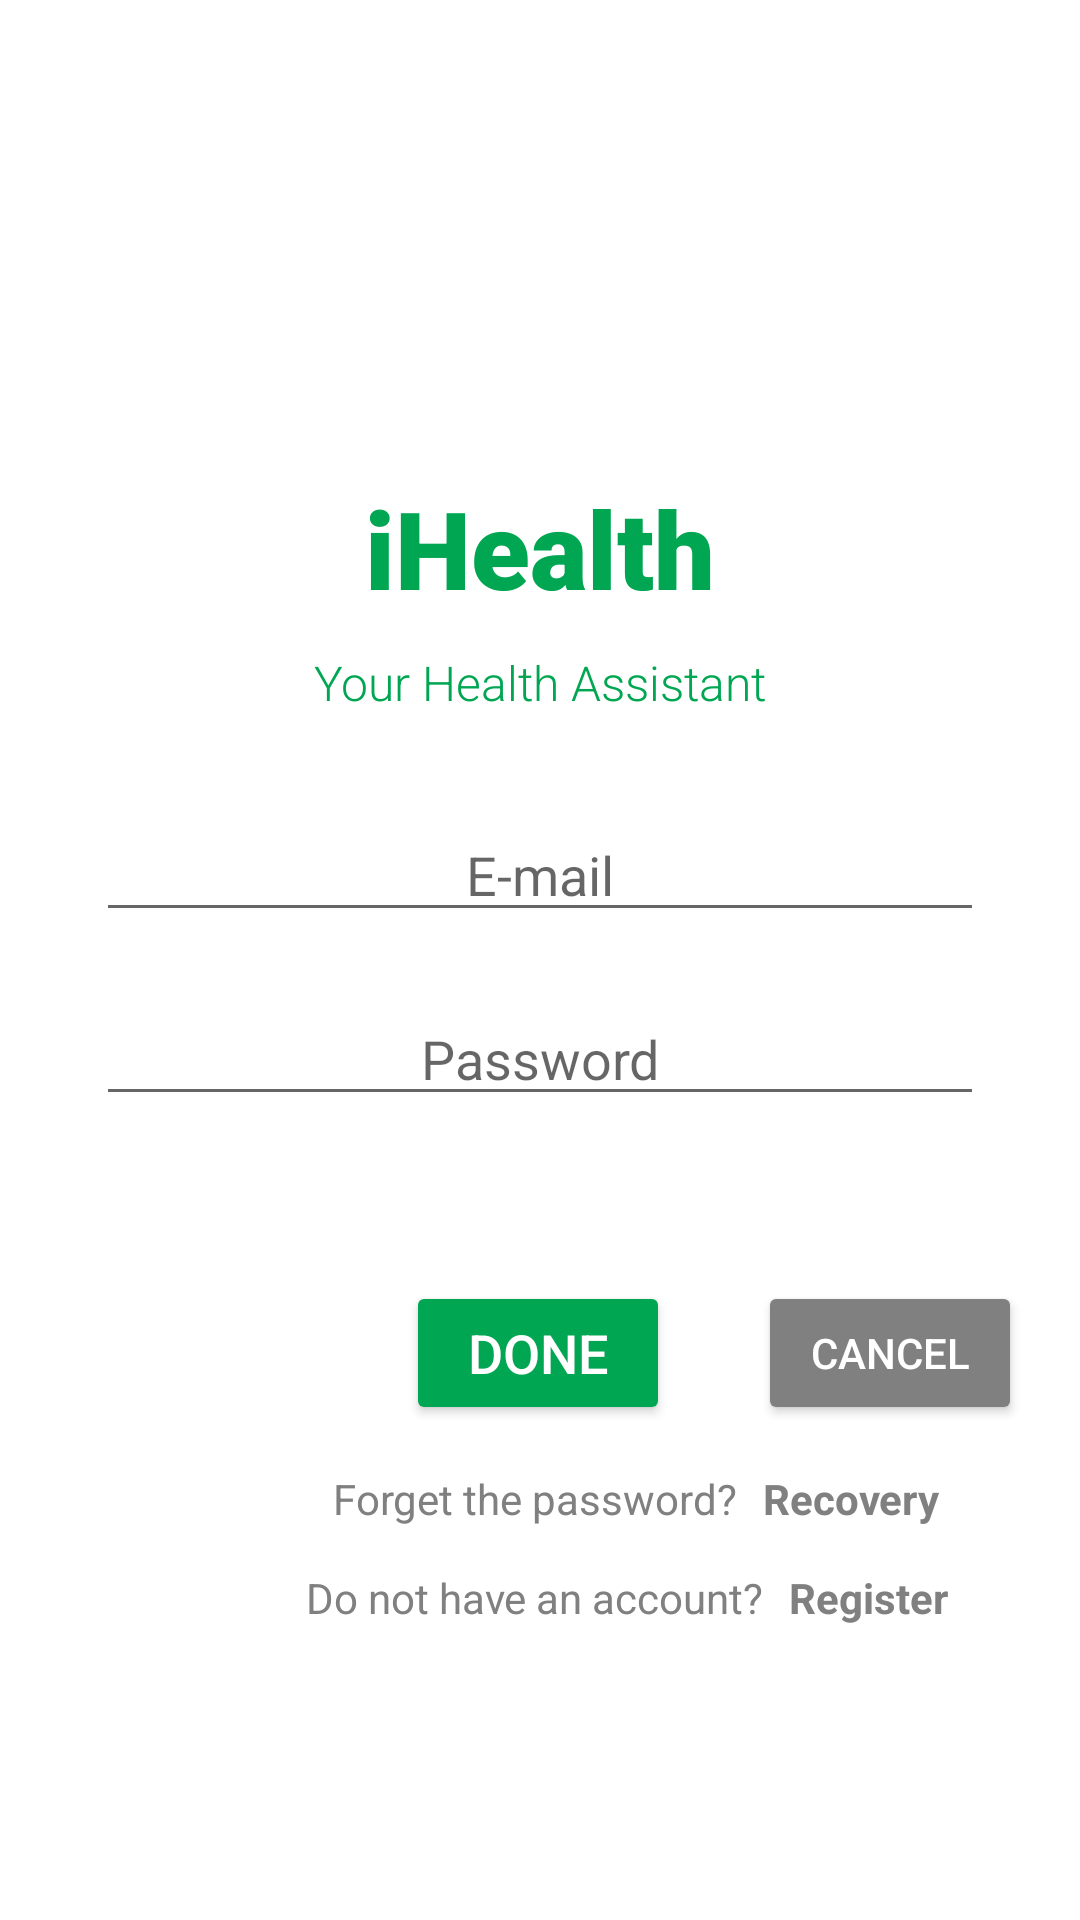

Produce the Android XML layout that renders to this screen, including the resource entries it uses.
<!-- AndroidManifest.xml: application theme Theme.Healthcare -->
<!-- res/layout/fragment_login.xml -->
<?xml version="1.0" encoding="utf-8"?>

<androidx.constraintlayout.widget.ConstraintLayout xmlns:android="http://schemas.android.com/apk/res/android"
    xmlns:tools="http://schemas.android.com/tools"
    xmlns:app="http://schemas.android.com/apk/res-auto"
    android:layout_width="match_parent"
    android:layout_height="match_parent"
    tools:context=".ui.login.LoginFragment">

    <TextView
        android:id="@+id/appTitle"
        android:layout_width="0dp"
        android:layout_height="wrap_content"
        android:layout_marginTop="50dp"
        android:fontFamily="sans-serif-black"
        android:gravity="center"
        android:text="iHealth"
        android:textColor="@color/primaryColor"
        android:textSize="36sp"
        app:layout_constraintEnd_toEndOf="parent"
        app:layout_constraintStart_toStartOf="parent"
        app:layout_constraintTop_toTopOf="parent"
        app:layout_constraintBottom_toBottomOf="parent"
        app:layout_constraintVertical_bias="0.2"/>

    <TextView
        android:id="@+id/appSubtitle"
        android:layout_width="wrap_content"
        android:layout_height="wrap_content"
        android:text="Your Health Assistant"
        android:textColor="@color/primaryColor"
        android:textSize="16sp"
        android:fontFamily="sans-serif-light"
        app:layout_constraintTop_toBottomOf="@id/appTitle"
        app:layout_constraintStart_toStartOf="parent"
        app:layout_constraintEnd_toEndOf="parent"
        android:layout_marginTop="10dp"
        android:gravity="center"/>


    <EditText
        android:id="@+id/emailEditText"
        android:layout_width="0dp"
        android:layout_height="wrap_content"
        android:layout_marginStart="32dp"
        android:layout_marginEnd="32dp"
        android:gravity="center"
        android:hint="E-mail"
        android:inputType="textEmailAddress"
        app:layout_constraintEnd_toEndOf="parent"
        app:layout_constraintStart_toStartOf="parent"
        app:layout_constraintTop_toTopOf="parent"
        app:layout_constraintBottom_toBottomOf="parent"
        app:layout_constraintVertical_bias="0.45" />

    <EditText
        android:id="@+id/passwordEditText"
        android:layout_width="0dp"
        android:layout_height="wrap_content"
        android:layout_marginStart="32dp"
        android:layout_marginTop="20dp"
        android:layout_marginEnd="32dp"
        android:gravity="center"
        android:hint="Password"
        android:inputType="textPassword"
        app:layout_constraintEnd_toEndOf="parent"
        app:layout_constraintStart_toStartOf="parent"
        app:layout_constraintTop_toBottomOf="@id/emailEditText" />

    <Button
        android:id="@+id/loginButton"
        android:layout_width="wrap_content"
        android:layout_height="wrap_content"
        android:backgroundTint="@color/primaryColor"
        android:text="DONE"
        android:textColor="@color/white"
        android:textSize="18sp"
        app:layout_constraintBottom_toBottomOf="parent"
        app:layout_constraintEnd_toEndOf="parent"
        app:layout_constraintHorizontal_bias="0.498"
        app:layout_constraintStart_toStartOf="parent"
        app:layout_constraintTop_toBottomOf="@id/passwordEditText"
        app:layout_constraintVertical_bias="0.25" />

    <Button
        android:id="@+id/cancelButton"
        android:layout_width="wrap_content"
        android:layout_height="wrap_content"
        android:layout_marginStart="10dp"
        android:backgroundTint="@color/gray"
        android:text="Cancel"
        android:textColor="@color/white"
        app:layout_constraintEnd_toEndOf="parent"
        app:layout_constraintStart_toEndOf="@id/loginButton"
        app:layout_constraintTop_toTopOf="@id/loginButton"
        app:layout_constraintBottom_toBottomOf="@id/loginButton"/>

    <TextView
        android:id="@+id/retrieveTextView"
        android:layout_width="wrap_content"
        android:layout_height="wrap_content"
        android:layout_marginTop="15dp"
        android:text="Forget the password? "
        android:textColor="#808080"
        app:layout_constraintEnd_toEndOf="parent"
        app:layout_constraintHorizontal_bias="0.5"
        app:layout_constraintStart_toStartOf="parent"
        app:layout_constraintTop_toBottomOf="@id/loginButton" />

    <TextView
        android:id="@+id/retrieveLink"
        android:layout_width="wrap_content"
        android:layout_height="wrap_content"
        android:layout_marginTop="15dp"
        android:text="Recovery"
        android:textColor="#808080"
        android:textStyle="bold"
        android:clickable="true"
        android:focusable="true"
        app:layout_constraintEnd_toEndOf="parent"
        app:layout_constraintHorizontal_bias="0.1"
        app:layout_constraintStart_toEndOf="@id/retrieveTextView"
        app:layout_constraintTop_toBottomOf="@id/loginButton" />

    <TextView
        android:id="@+id/signupTextView"
        android:layout_width="wrap_content"
        android:layout_height="wrap_content"
        android:layout_marginTop="14dp"
        android:text="Do not have an account? "
        android:textColor="#808080"
        app:layout_constraintEnd_toEndOf="parent"
        app:layout_constraintHorizontal_bias="0.5"
        app:layout_constraintStart_toStartOf="parent"
        app:layout_constraintTop_toBottomOf="@+id/retrieveTextView" />

    <TextView
        android:id="@+id/signupLink"
        android:layout_width="wrap_content"
        android:layout_height="wrap_content"
        android:layout_marginTop="14dp"
        android:text="Register"
        android:textColor="#808080"
        android:textStyle="bold"
        android:clickable="true"
        android:focusable="true"
        app:layout_constraintEnd_toEndOf="parent"
        app:layout_constraintHorizontal_bias="0.1"
        app:layout_constraintStart_toEndOf="@id/signupTextView"
        app:layout_constraintTop_toBottomOf="@+id/retrieveTextView" />

</androidx.constraintlayout.widget.ConstraintLayout>
<!-- resources referenced by this layout -->
<resources>
  <color name="gray">#808080</color>
  <color name="primaryColor">#00A651</color>
  <color name="white">#FFFFFF</color>
  <style name="Theme.Healthcare" parent="Theme.MaterialComponents.DayNight.DarkActionBar">
          
          <item name="colorPrimary">@color/primaryColor</item>
          <item name="colorPrimaryVariant">@color/primaryDarkColor</item>
          <item name="colorOnPrimary">@color/white</item>
          
          <item name="colorSecondary">@color/accentColor</item>
          <item name="colorSecondaryVariant">@color/teal_700</item>
          <item name="colorOnSecondary">@color/black</item>
          
          <item name="android:statusBarColor">?attr/colorPrimaryVariant</item>
          
      </style>
  <color name="primaryDarkColor">#00813E</color>
  <color name="accentColor">#4CAF50</color>
  <color name="teal_700">#004D40</color>
  <color name="black">#000000</color>
</resources>
